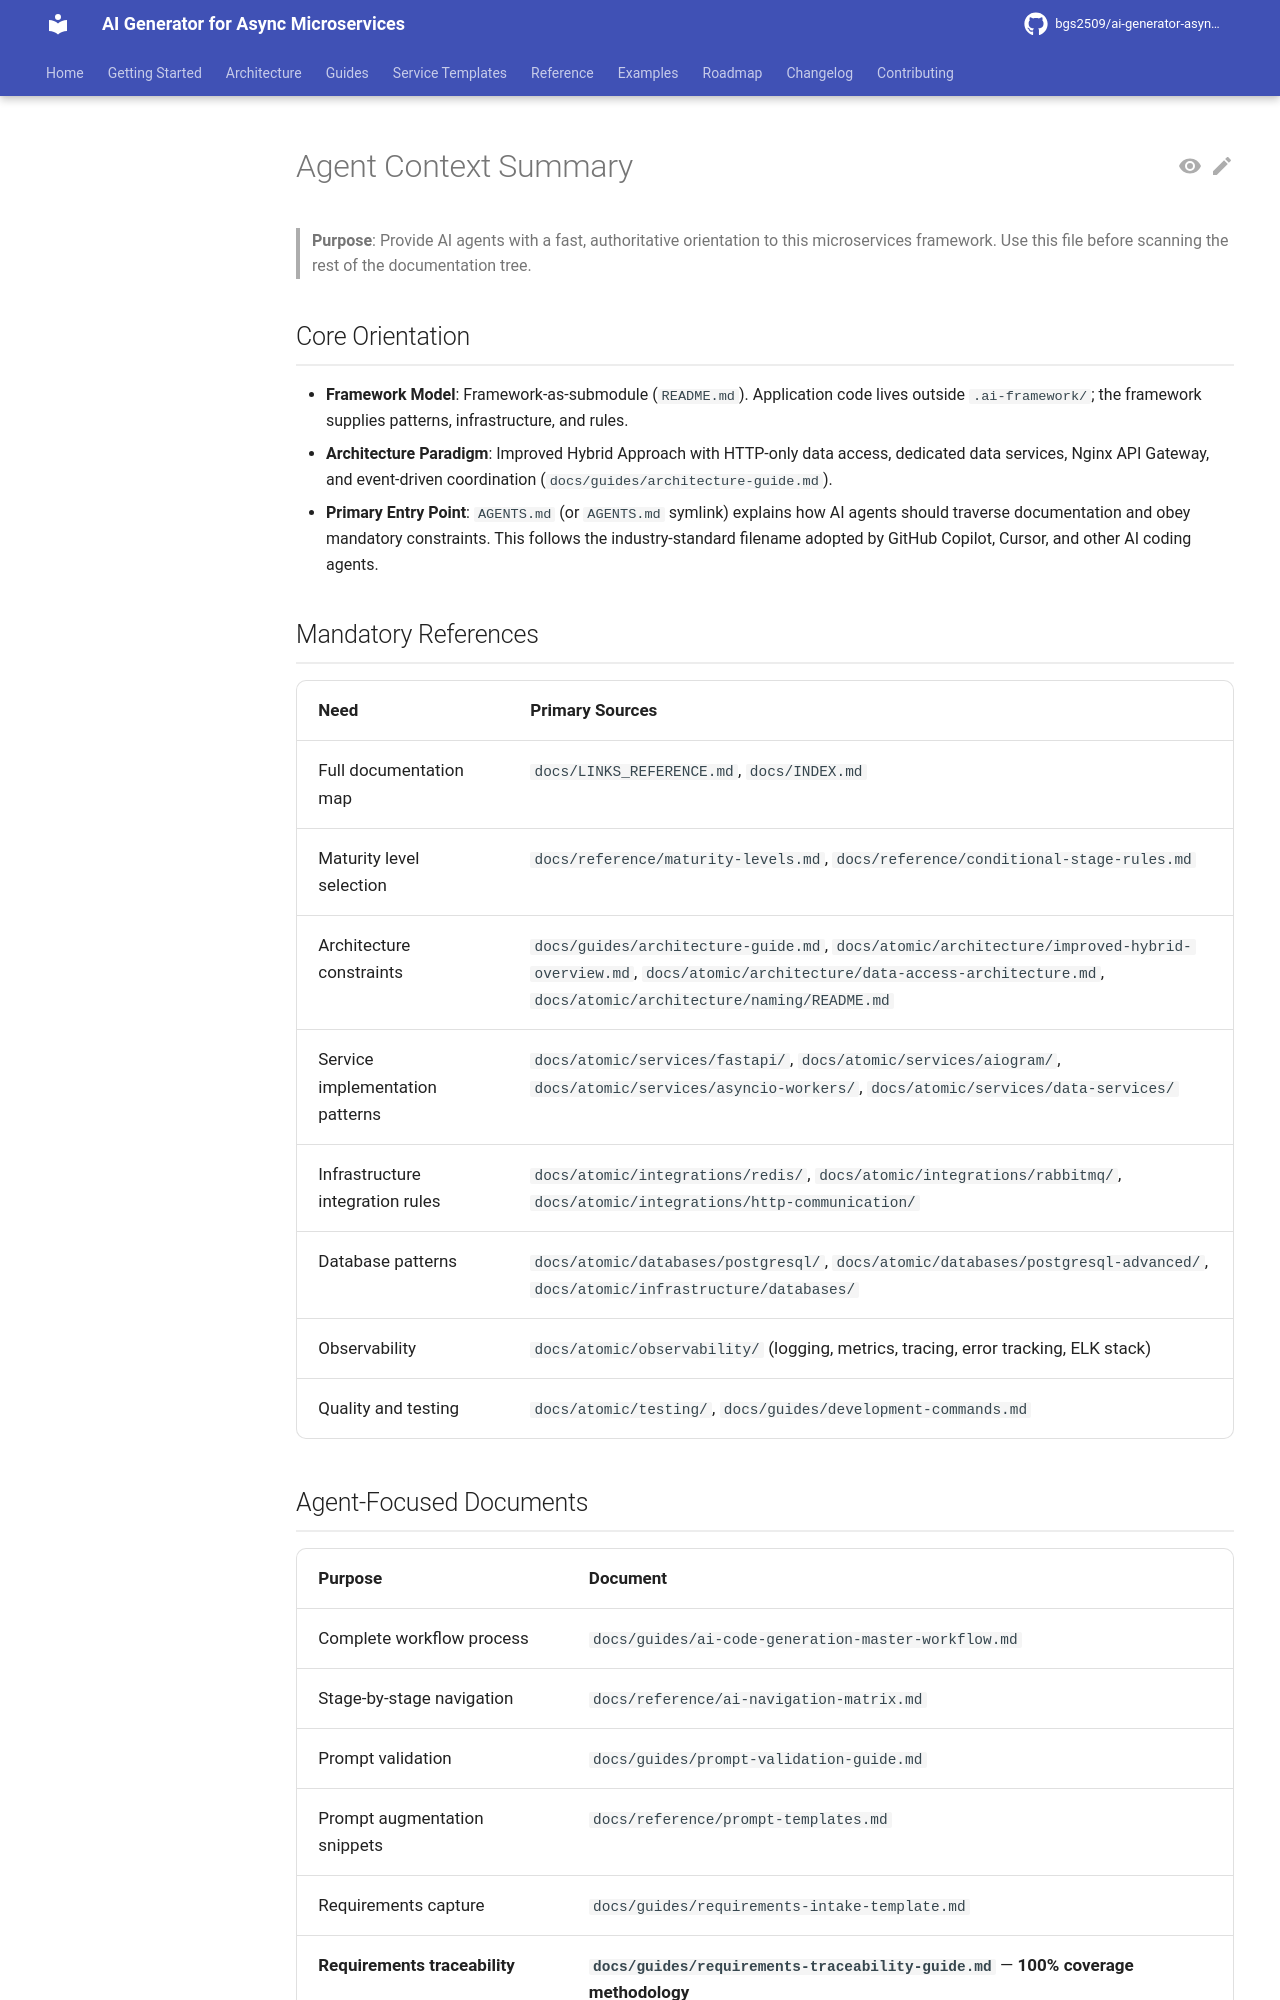

repository: bgs2509/ai-generator-asyncmicroservices · page: reference/agent-context-summary/index.html · generator: mkdocs

# Agent Context Summary

> **Purpose**: Provide AI agents with a fast, authoritative orientation to this microservices framework. Use this file before scanning the rest of the documentation tree.

## Core Orientation

- **Framework Model**: Framework-as-submodule (`README.md`). Application code lives outside `.ai-framework/`; the framework supplies patterns, infrastructure, and rules.
- **Architecture Paradigm**: Improved Hybrid Approach with HTTP-only data access, dedicated data services, Nginx API Gateway, and event-driven coordination (`docs/guides/architecture-guide.md`).
- **Primary Entry Point**: `AGENTS.md` (or `AGENTS.md` symlink) explains how AI agents should traverse documentation and obey mandatory constraints. This follows the industry-standard filename adopted by GitHub Copilot, Cursor, and other AI coding agents.

## Mandatory References

| Need | Primary Sources |
|------|-----------------|
| Full documentation map | `docs/LINKS_REFERENCE.md`, `docs/INDEX.md` |
| Maturity level selection | `docs/reference/maturity-levels.md`, `docs/reference/conditional-stage-rules.md` |
| Architecture constraints | `docs/guides/architecture-guide.md`, `docs/atomic/architecture/improved-hybrid-overview.md`, `docs/atomic/architecture/data-access-architecture.md`, `docs/atomic/architecture/naming/README.md` |
| Service implementation patterns | `docs/atomic/services/fastapi/`, `docs/atomic/services/aiogram/`, `docs/atomic/services/asyncio-workers/`, `docs/atomic/services/data-services/` |
| Infrastructure integration rules | `docs/atomic/integrations/redis/`, `docs/atomic/integrations/rabbitmq/`, `docs/atomic/integrations/http-communication/` |
| Database patterns | `docs/atomic/databases/postgresql/`, `docs/atomic/databases/postgresql-advanced/`, `docs/atomic/infrastructure/databases/` |
| Observability | `docs/atomic/observability/` (logging, metrics, tracing, error tracking, ELK stack) |
| Quality and testing | `docs/atomic/testing/`, `docs/guides/development-commands.md` |

## Agent-Focused Documents

| Purpose | Document |
|---------|----------|
| Complete workflow process | `docs/guides/ai-code-generation-master-workflow.md` |
| Stage-by-stage navigation | `docs/reference/ai-navigation-matrix.md` |
| Prompt validation | `docs/guides/prompt-validation-guide.md` |
| Prompt augmentation snippets | `docs/reference/prompt-templates.md` |
| Requirements capture | `docs/guides/requirements-intake-template.md` |
| **Requirements traceability** | **`docs/guides/requirements-traceability-guide.md`** — **100% coverage methodology** |
| Delivery planning | `docs/guides/implementation-plan-template.md` |
| Tooling catalog | `docs/reference/agent-toolbox.md` |
| Deliverables inventory | `docs/reference/deliverables-catalog.md` |
| Verification checklist | `docs/quality/agent-verification-checklist.md` |
| QA reporting | `docs/quality/qa-report-template.md` |
| Architecture decisions | `docs/reference/architecture-decision-log-template.md` |
| Failure & recovery handling | `docs/reference/failure-scenarios.md` |
